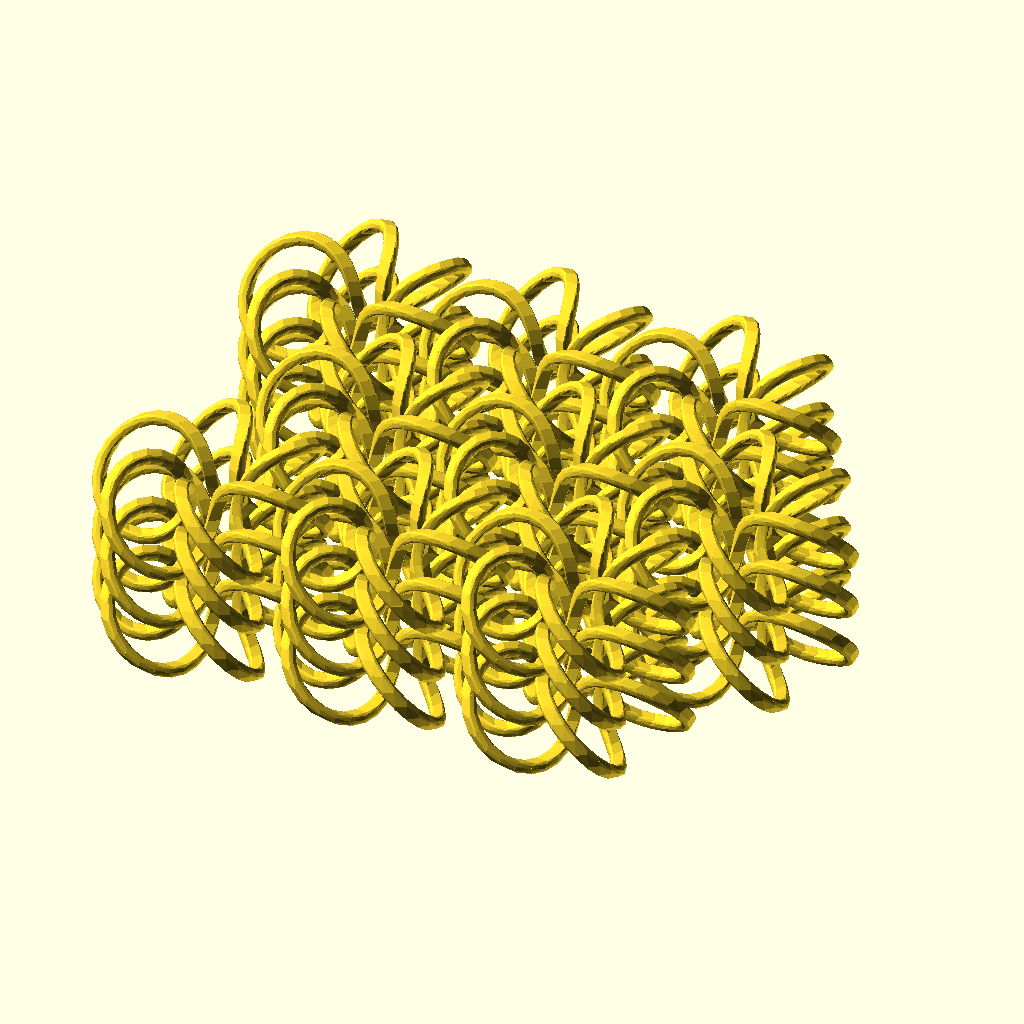
Cell 1 — every parameter at its default value.
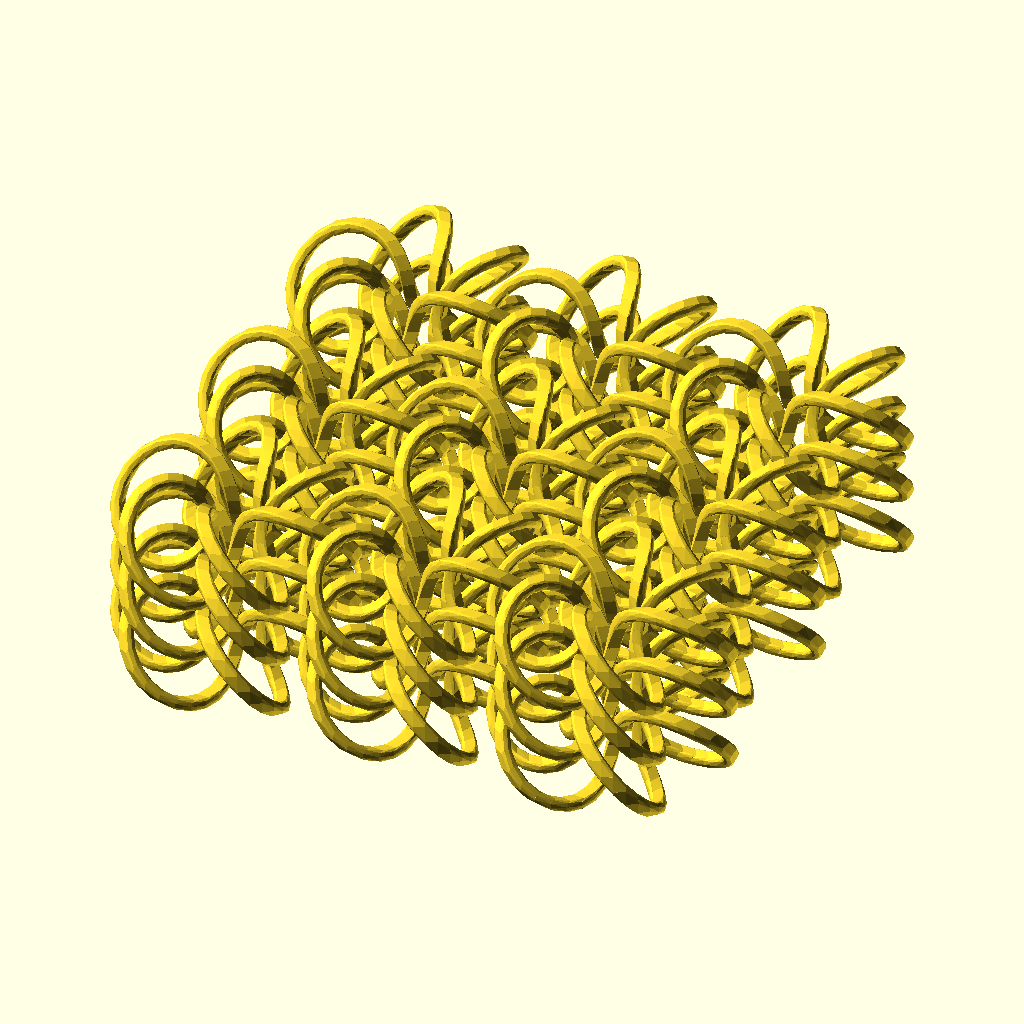
Cell 2: hexagonal = 0 (everything else at default).
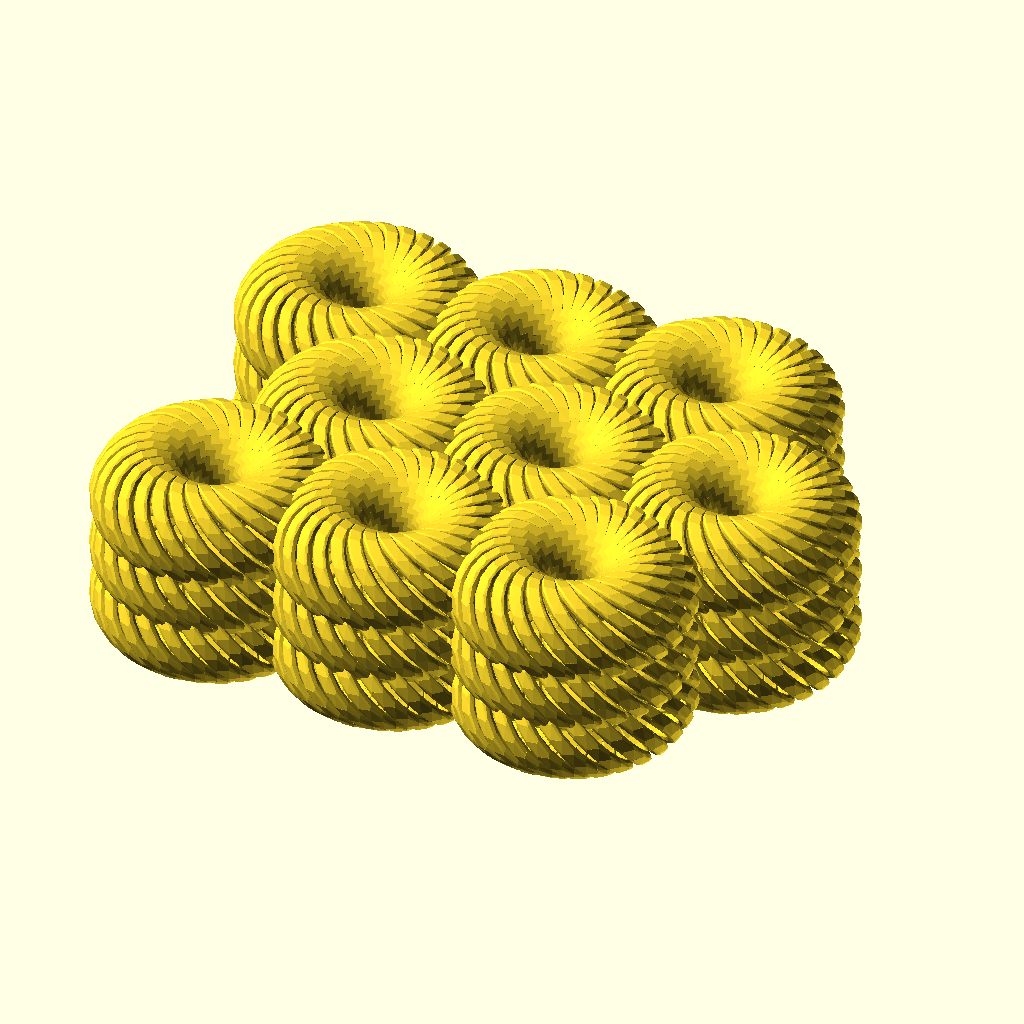
Cell 3: threads = 9 (everything else at default).
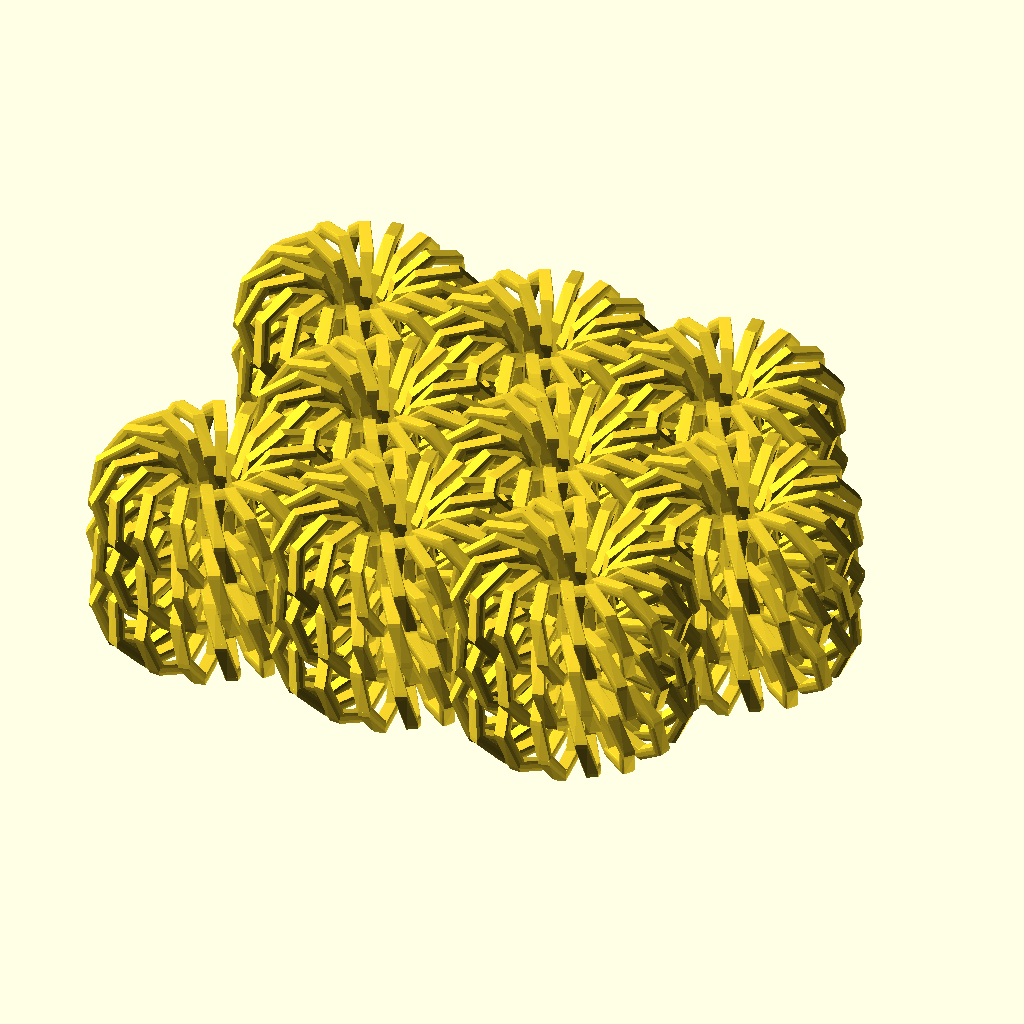
Cell 4: periods = 9 (everything else at default).
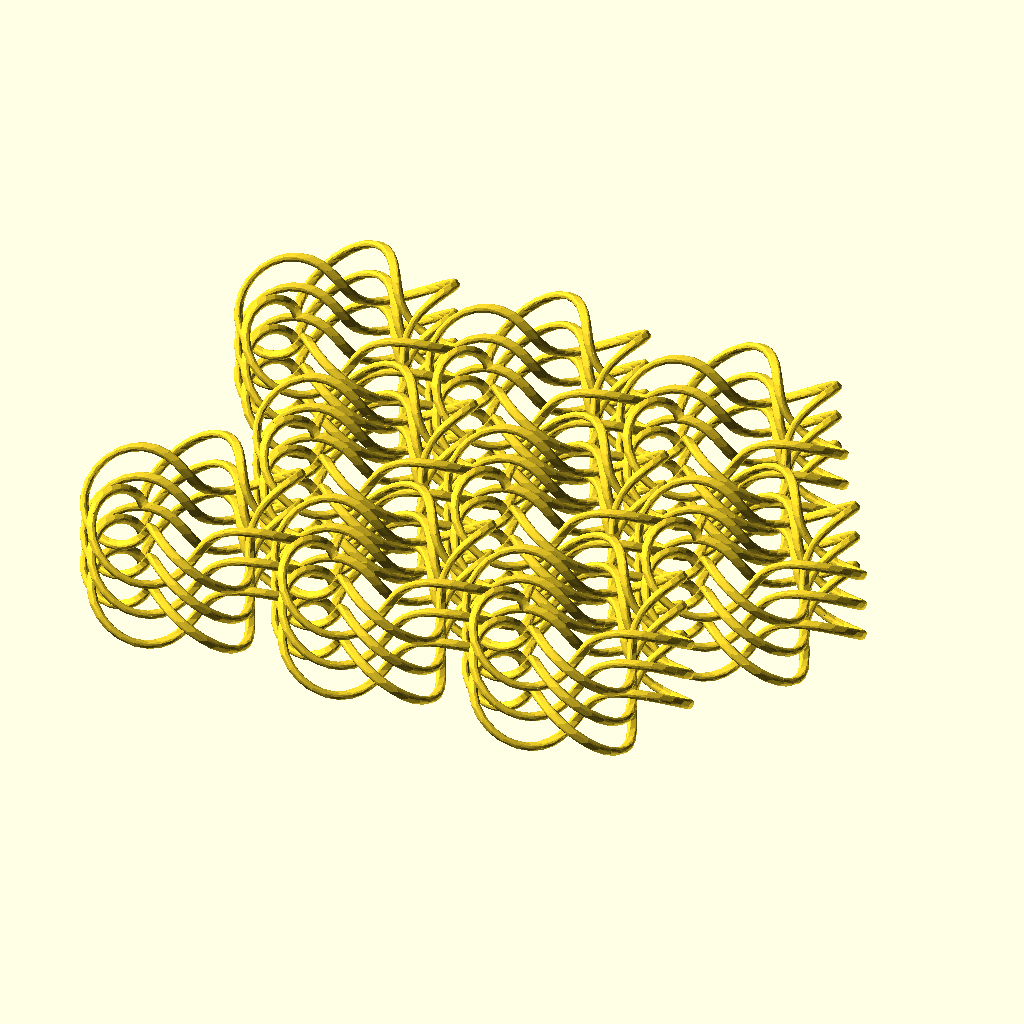
Cell 5: the same model with insideDiameter = 32.
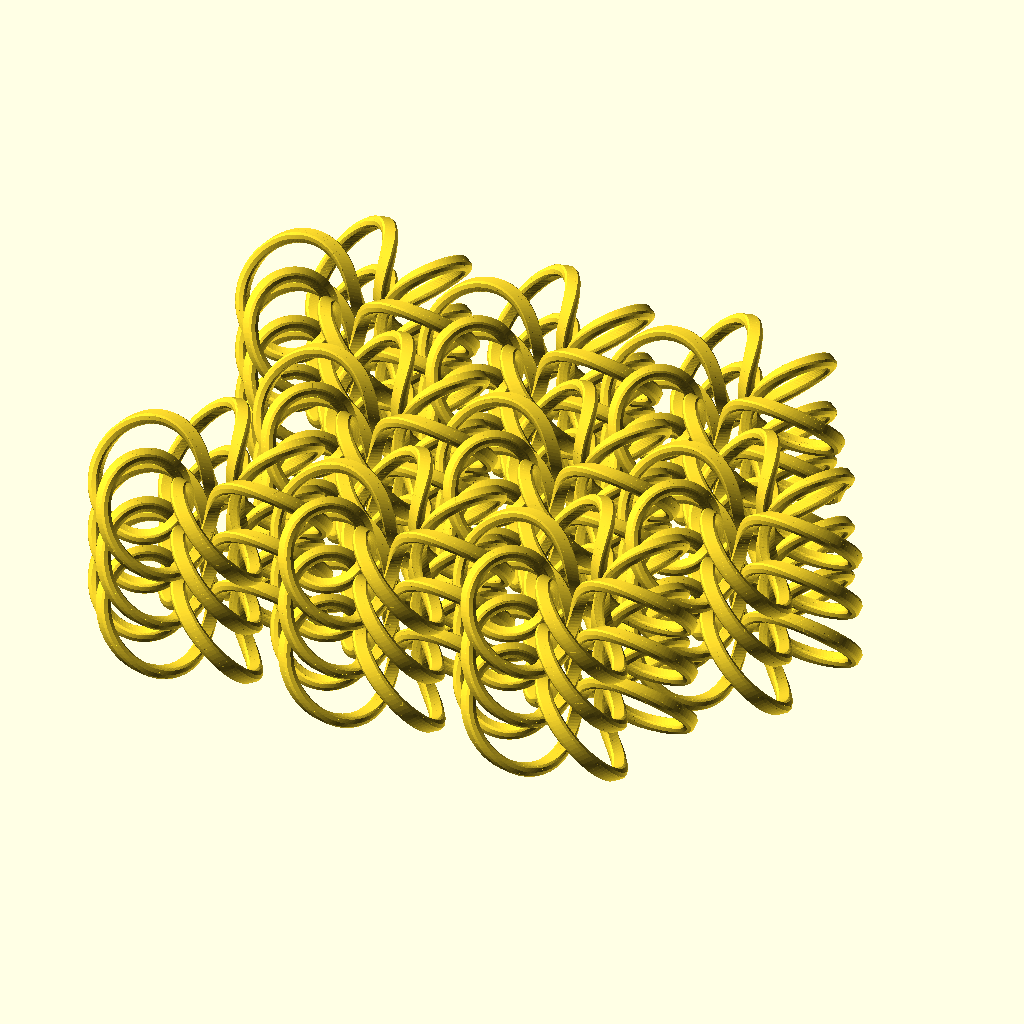
Cell 6: numTheta = 256 (everything else at default).
All cells are drawn from the same view direction (rotation 55°, 0°, 25°, orthographic, colour scheme Cornfield), but the view is re-fitted for each cell, so position and scale can differ between cells as well as the parameter.
The OpenSCAD source (inputs/thingiverse/files/thing-304666/Mobius-Meso-Material/MobiusMaterialVolume.scad):
// by Les Hall
// started 4-16-2014


/* [Details] */

// extent of array
size = [3, 3, 3];

// 1 for hexagonal, 0 for orthogonal
hexagonal = 1;  // [0:1]

// number of separate threads
threads = 2;  // [1:9]

// number of loops per thread
periods = 3;  // [1:9]

// diameter of hole inside Mobius rings (mm)
insideDiameter = 8;  // [0:32]

// size of each loop (mm)
amplitude = 8;

// thickness of wire (mm)
minDetail = 2;

// number of steps per thread
numTheta = 64;  // [32:256]

// number of sides
$fn = 8;  // [3:16]



/* [Hidden] */
ringDiameter = insideDiameter + 2*amplitude + minDetail;
spacing = [ringDiameter+amplitude, ringDiameter+amplitude, 1.25*amplitude];


// the whole structure
for(x=[0:size[0]-1], y=[0:size[1]-1], z=[0:size[2]-1])
translate([spacing[0]*(x + hexagonal*(pow(-1, y+1)+1)*cos(60)/2), spacing[1]*y*(1*(1-hexagonal)+hexagonal*sin(60)), spacing[2]*z])
rotate(-z*360/threads/periods, [0, 0, 1])
wovenRing();


// one Mobius Ring
module wovenRing()
{
	for(t = [0:numTheta-1], k = [0:threads-1])
	hull()
   {
		slice(0, numTheta, periods, threads, ringDiameter, amplitude, t, k);
		slice(1, numTheta, periods, threads, ringDiameter, amplitude, t, k);
	}
}


//one slice
module slice(offset, numTh, numT, thr, Dia, amp, t, k)
{
	rotate((t+offset)*360/numTh, [0, 0, 1])
	translate([Dia/2, 0, 0])
	rotate(numT*(t+offset)*360/numTh-k*360/thr, [0, 1, 0])
	translate([amp, 0, 0])
	rotate(90, [1, 0, 0])
	cylinder(d=minDetail, h=minDetail, center = true);
}
Customizer parameters (derived from the source; name, type, default, range or options):
size: vector, default [3, 3, 3]
hexagonal: number, default 1, range 0 to 1
threads: number, default 2, range 1 to 9
periods: number, default 3, range 1 to 9
insideDiameter: number, default 8, range 0 to 32
amplitude: number, default 8
minDetail: number, default 2
numTheta: number, default 64, range 32 to 256
